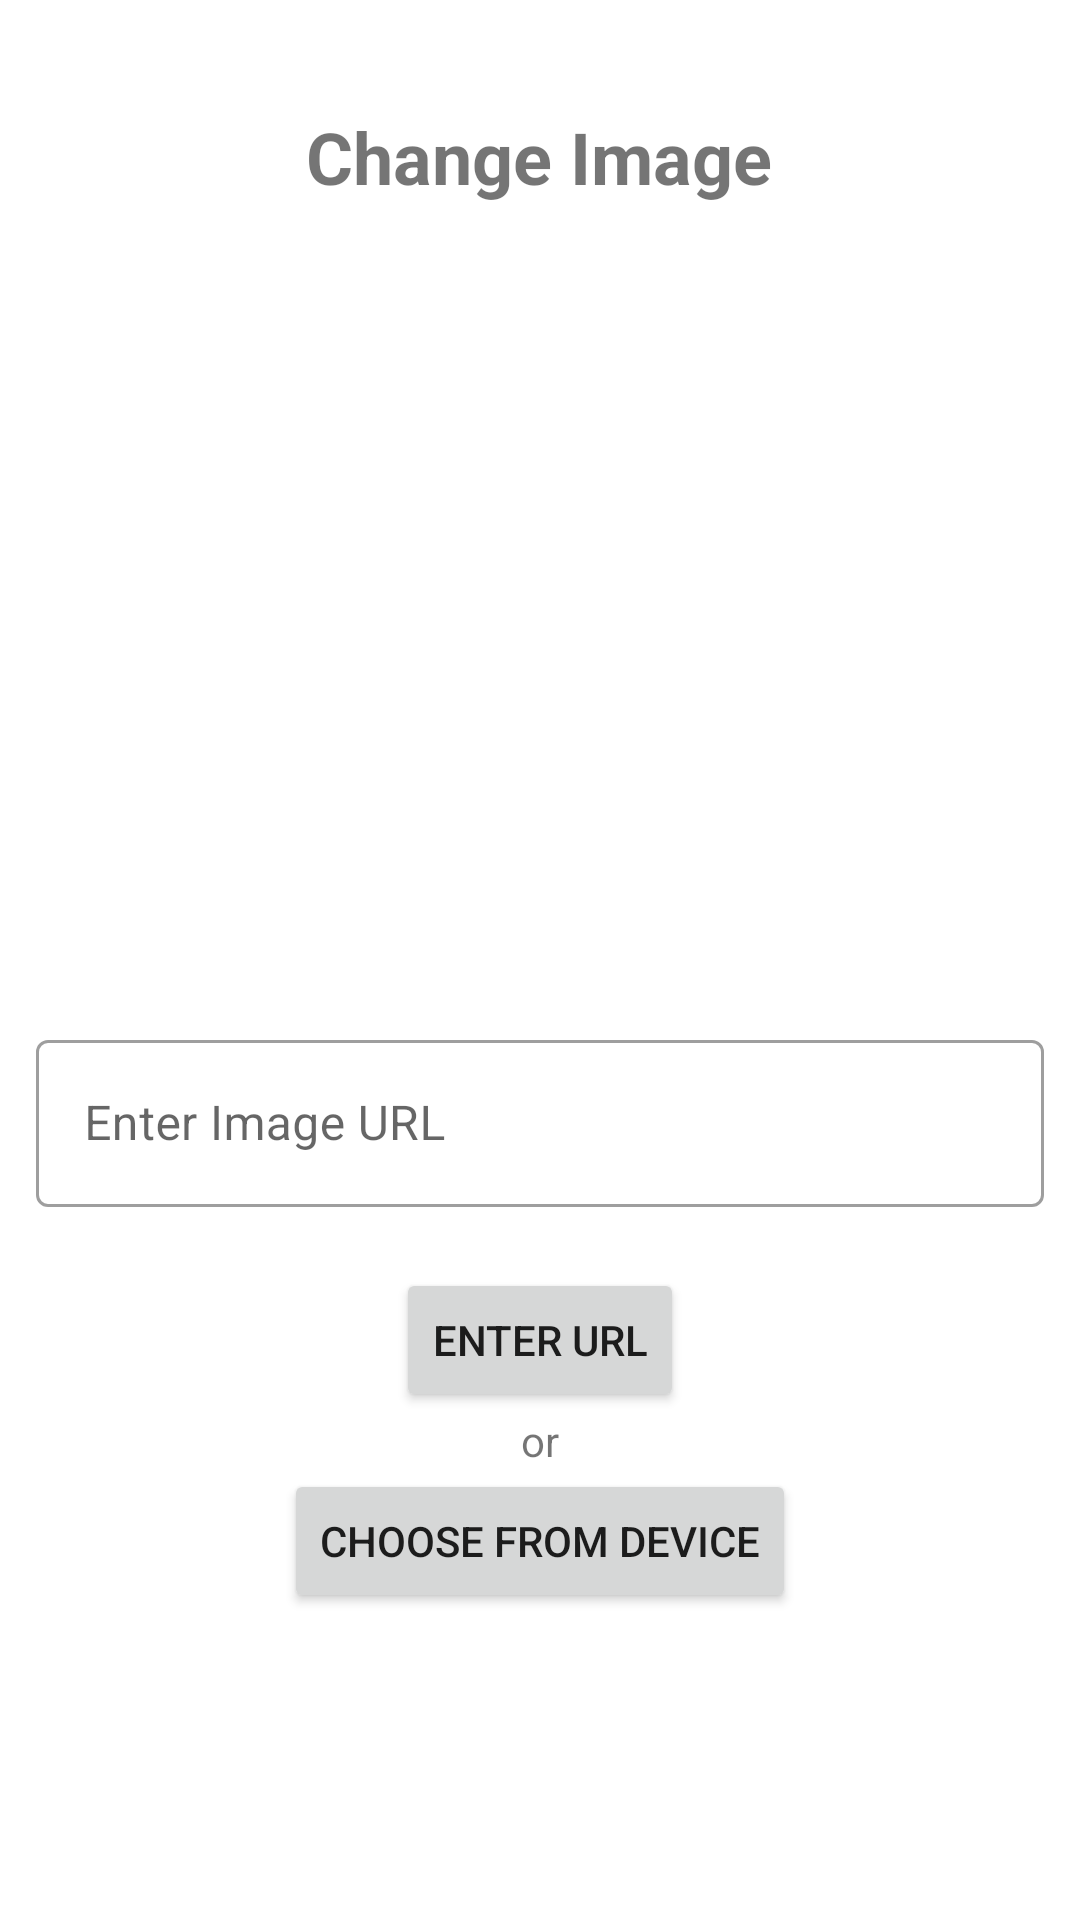

Reconstruct the res/layout file that produces this screen, plus the resources it refers to.
<!-- AndroidManifest.xml: application theme Theme.PRM392_Proj -->
<!-- res/layout/activity_edit_image_url.xml -->
<?xml version="1.0" encoding="utf-8"?>
<androidx.constraintlayout.widget.ConstraintLayout xmlns:android="http://schemas.android.com/apk/res/android"
    xmlns:app="http://schemas.android.com/apk/res-auto"
    xmlns:tools="http://schemas.android.com/tools"
    android:id="@+id/main"
    android:layout_width="match_parent"
    android:layout_height="match_parent"
    android:padding="12dp"
    tools:context=".activity.EditImageUrlActivity">

    <LinearLayout
        android:id="@+id/navigationBar"
        android:layout_width="match_parent"
        android:layout_height="wrap_content"
        android:orientation="horizontal"
        android:padding="16dp"
        app:layout_constraintEnd_toEndOf="parent"
        app:layout_constraintStart_toStartOf="parent"
        app:layout_constraintTop_toTopOf="parent">

        <ImageView
            android:id="@+id/backButton"
            android:layout_width="wrap_content"
            android:layout_height="wrap_content"
            android:contentDescription="Back"
            android:src="@drawable/outline_arrow_back" />

        <View
            android:layout_width="0dp"
            android:layout_height="0dp"
            android:layout_weight="1" />

        <ImageView
            android:id="@+id/menuButton"
            android:layout_width="wrap_content"
            android:layout_height="wrap_content"
            android:contentDescription="Menu"
            android:src="@drawable/baseline_more_horiz" />
    </LinearLayout>

    <TextView
        android:id="@+id/textView2"
        android:layout_width="wrap_content"
        android:layout_height="wrap_content"
        android:layout_marginTop="24dp"
        android:text="Change Image"
        android:textSize="24sp"
        android:textStyle="bold"
        app:layout_constraintEnd_toEndOf="parent"
        app:layout_constraintHorizontal_bias="0.498"
        app:layout_constraintStart_toStartOf="parent"
        app:layout_constraintTop_toTopOf="parent" />

    <ImageView
        android:id="@+id/imageView"
        android:layout_width="341dp"
        android:layout_height="237dp"
        android:layout_marginTop="24dp"
        app:layout_constraintEnd_toEndOf="parent"
        app:layout_constraintStart_toStartOf="parent"
        app:layout_constraintTop_toBottomOf="@+id/textView2"
        tools:srcCompat="@tools:sample/backgrounds/scenic" />

    <com.google.android.material.textfield.TextInputLayout
        android:id="@+id/inputLayout"
        style="@style/Widget.MaterialComponents.TextInputLayout.OutlinedBox"
        android:layout_width="match_parent"
        android:layout_height="wrap_content"
        android:layout_marginTop="12dp"
        android:hint="Enter Image URL"
        app:boxBackgroundColor="@color/white"
        app:errorEnabled="true"
        app:layout_constraintTop_toBottomOf="@+id/imageView">

        <com.google.android.material.textfield.TextInputEditText
            android:id="@+id/inputText"
            android:layout_width="match_parent"
            android:layout_height="wrap_content"
            android:textColorHint="#757575">

        </com.google.android.material.textfield.TextInputEditText>
    </com.google.android.material.textfield.TextInputLayout>

    <LinearLayout
        android:id="@+id/linearLayout3"
        android:layout_width="wrap_content"
        android:layout_height="wrap_content"
        android:orientation="horizontal"
        app:layout_constraintEnd_toEndOf="parent"
        app:layout_constraintStart_toStartOf="parent"
        app:layout_constraintTop_toBottomOf="@+id/inputLayout">

        <Space
            android:layout_width="wrap_content"
            android:layout_height="wrap_content"
            android:layout_weight="1" />

        <Button
            android:id="@+id/enterButton"
            android:layout_width="wrap_content"
            android:layout_height="wrap_content"
            android:text="Enter URL" />

        <Space
            android:layout_width="wrap_content"
            android:layout_height="wrap_content"
            android:layout_weight="1" />

    </LinearLayout>

    <TextView
        android:id="@+id/textView8"
        android:layout_width="wrap_content"
        android:layout_height="wrap_content"
        android:text="or"
        app:layout_constraintEnd_toEndOf="parent"
        app:layout_constraintStart_toStartOf="parent"
        app:layout_constraintTop_toBottomOf="@+id/linearLayout3" />

    <LinearLayout
        android:layout_width="match_parent"
        android:layout_height="wrap_content"
        android:layout_weight="1"
        android:orientation="horizontal"
        app:layout_constraintTop_toBottomOf="@+id/textView8"
        tools:layout_editor_absoluteX="0dp">

        <Space
            android:layout_width="wrap_content"
            android:layout_height="wrap_content"
            android:layout_weight="1" />

        <Button
            android:id="@+id/chooseImageButton"
            android:layout_width="wrap_content"
            android:layout_height="wrap_content"
            android:text="Choose from device" />

        <Space
            android:layout_width="wrap_content"
            android:layout_height="wrap_content"
            android:layout_weight="1" />
    </LinearLayout>
</androidx.constraintlayout.widget.ConstraintLayout>
<!-- resources referenced by this layout -->
<resources>
  <color name="white">#FFFFFFFF</color>
  <style name="Theme.PRM392_Proj" parent="Theme.MaterialComponents.DayNight.DarkActionBar">
          
          <item name="colorPrimary">@color/primary1</item>
          <item name="colorPrimaryVariant">@color/primary2</item>
          <item name="colorOnPrimary">@color/white</item>
          
          <item name="colorSecondary">@color/secondary1</item>
          <item name="colorSecondaryVariant">@color/secondary2</item>
          <item name="colorOnSecondary">@color/black</item>
          
          <item name="android:statusBarColor">?attr/colorPrimaryVariant</item>
          
      </style>
  <color name="primary1">#129575</color>
  <color name="primary2">#AFD3CA</color>
  <color name="secondary1">#FF9C00</color>
  <color name="secondary2">#FFBA4D</color>
  <color name="black">#FF000000</color>
</resources>
